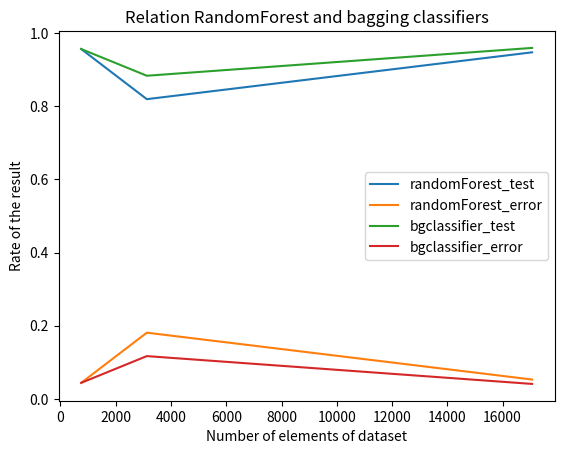

The script that saved this image:
import matplotlib.pyplot as plt # Graphics

# Number of elements's datasets

nElements = [750,3125,17070]

# bagging's classifier

test_bagging = [0.956, 0.883, 0.959];error_bagging = [0.044, 0.117,0.041]


# RandomForest's classifier

test_randomForest = [0.956,0.819, 0.947]; error_randomForest = [0.044,0.181, 0.053]

# Tree Decision's classifier

test_treeDecision = [0.956,0.793]; error_treeDecision = [0.045,0.207]


# Bagging's graphic

# plt.plot(nElements,test_bagging,label = 'bgclassifier_test'); plt.plot(nElements,error_bagging,label='bgclassifier_error'); plt.xlabel('Number of elements of dataset'); plt.ylabel('Rate of the result') ; plt.title('Relation Dataset and classifier result'); plt.legend(); plt.show() 

# RandomForest's graphics

# plt.plot(nElements,test_randomForest,label = 'randomForest_test'); plt.plot(nElements,error_randomForest,label='randomForest_error'); plt.xlabel('Number of elements of dataset'); plt.ylabel('Rate of the result'); plt.title('Relation Dataset and classifier result'); plt.legend(); plt.show() 

# RandomForest and bagging graphic

plt.plot(nElements,test_randomForest,label = 'randomForest_test'); plt.plot(nElements,error_randomForest,label='randomForest_error') ; plt.plot(nElements,test_bagging,label = 'bgclassifier_test'); plt.plot(nElements,error_bagging,label='bgclassifier_error') ; plt.xlabel('Number of elements of dataset'); plt.ylabel('Rate of the result'); plt.title('Relation RandomForest and bagging classifiers') ; plt.legend(); plt.show() 

# Tree's graphic

#plt.plot(nElements,test_treeDecision,label = 'treeDecision_test'); plt.plot(nElements,error_treeDecision,label='treeDecision_error'); plt.xlabel('Number of elements of dataset'); plt.ylabel('Rate of the result'); plt.title('Relation Dataset and classifier result'); plt.legend(); plt.show() 


